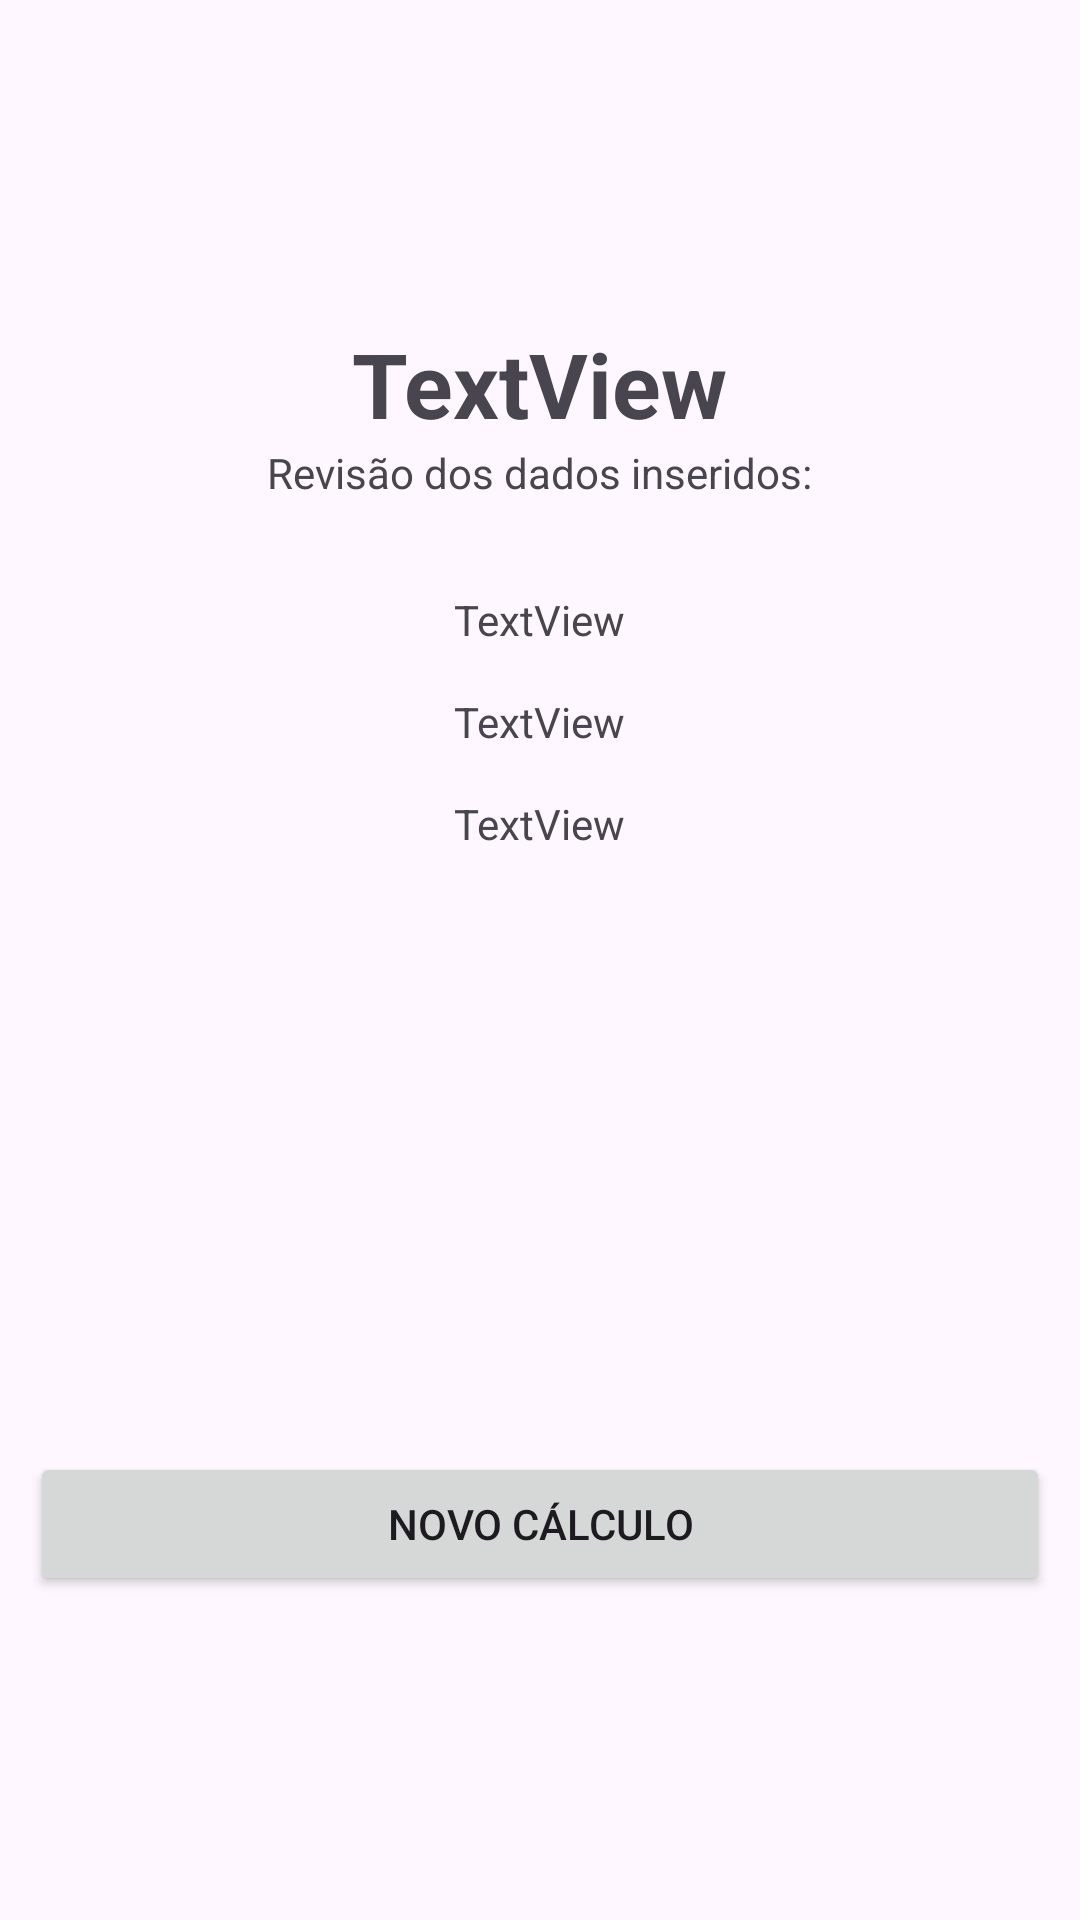

Here is an Android app screen rendered from its layout file. Give the layout XML and the strings, colors and styles it references.
<!-- AndroidManifest.xml: application theme Theme.App_Calculo_Gasto_Combustível -->
<!-- res/layout/activity_result.xml -->
<?xml version="1.0" encoding="utf-8"?>
<LinearLayout xmlns:android="http://schemas.android.com/apk/res/android"
    xmlns:app="http://schemas.android.com/apk/res-auto"
    xmlns:tools="http://schemas.android.com/tools"
    android:layout_width="match_parent"
    android:layout_height="match_parent"
    android:gravity="center"
    android:orientation="vertical"
    tools:context=".e_result">


    <TextView
        android:id="@+id/tv_resultado"
        android:layout_width="wrap_content"
        android:layout_height="wrap_content"
        android:text="TextView"
        tools:text="R$ 153,00"
        android:textSize="30dp"
        android:textStyle="bold"/>

    <TextView
        android:id="@+id/tv_Revisão_Dados_Inseridos"
        android:layout_width="wrap_content"
        android:layout_height="wrap_content"
        android:layout_marginBottom="15dp"
        android:text="Revisão dos dados inseridos:" />

    <TextView
        android:id="@+id/tv_preço"
        android:layout_width="wrap_content"
        android:layout_height="wrap_content"
        android:layout_margin="15dp"
        android:text="TextView"
        tools:text="Preço: "/>

    <TextView
        android:id="@+id/tv_consumo"
        android:layout_width="wrap_content"
        android:layout_height="wrap_content"
        android:layout_marginBottom="15dp"
        android:text="TextView"
        tools:text="Consumo:  "/>

    <TextView
        android:id="@+id/tv_distancia"
        android:layout_width="wrap_content"
        android:layout_height="wrap_content"
        android:text="TextView"
        tools:text="Distância:  "/>

    <Button
        android:id="@+id/btn_Novo_Cálculo"
        android:layout_width="match_parent"
        android:layout_height="wrap_content"
        android:layout_marginTop="200dp"
        android:layout_marginHorizontal="10dp"
        android:text="Novo Cálculo" />


</LinearLayout>
<!-- resources referenced by this layout -->
<resources>
  <style name="Theme.App_Calculo_Gasto_Combustível" parent="Base.Theme.App_Calculo_Gasto_Combustível" />
  <style name="Base.Theme.App_Calculo_Gasto_Combustível" parent="Theme.Material3.DayNight.NoActionBar">
          
          
      </style>
</resources>
